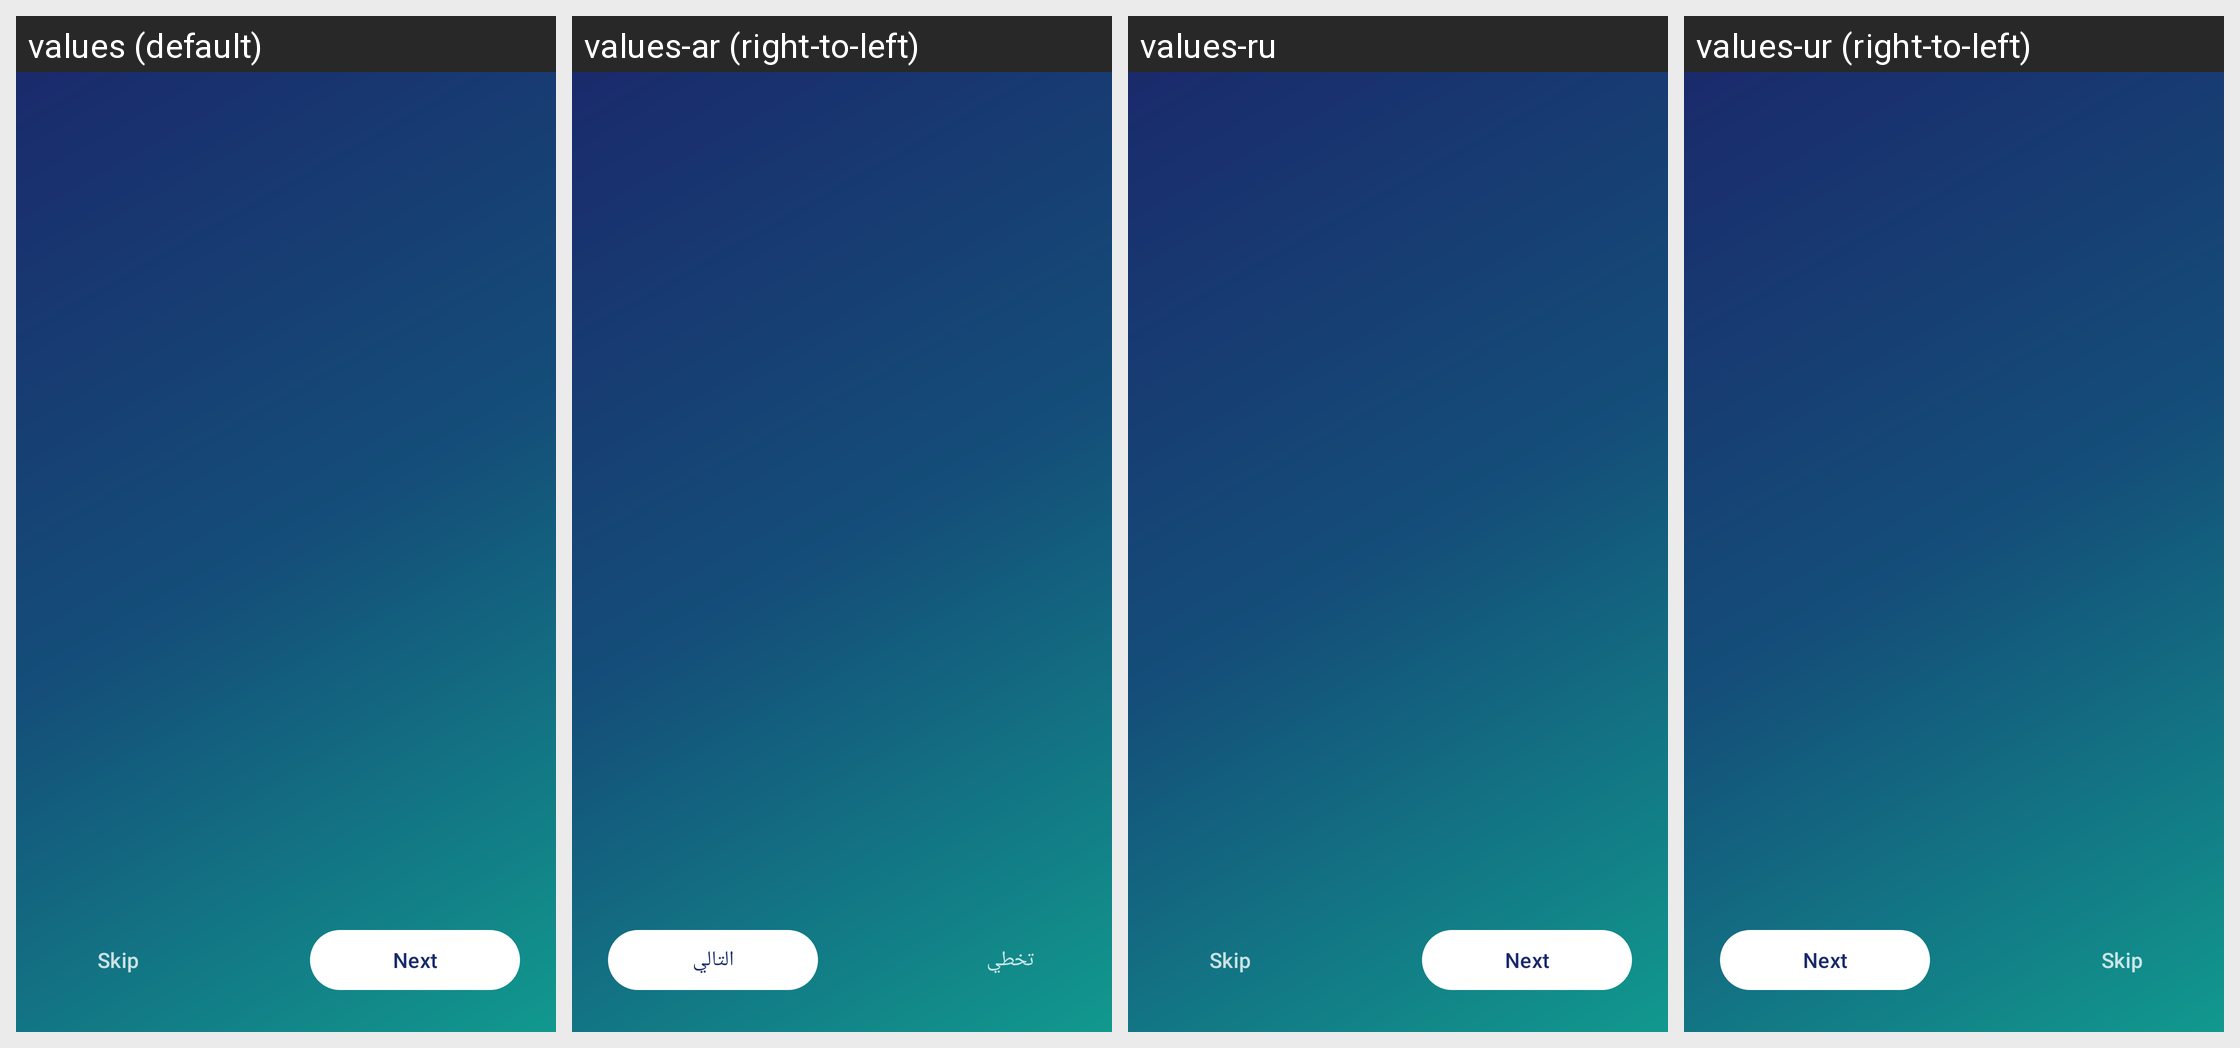

The same Android screen rendered under several of its app's locales, left to right. List the strings drawn on it with the default value and each locale's translation.
Android screen res/layout/activity_onboarding.xml rendered under 4 locales, left to right: values (default), values-ar (right-to-left), values-ru, values-ur (right-to-left). Device: Nexus 5 (rendered at 1080×1920; each locale shown at half size, 540×960, under a caption strip naming it); theme Theme.SecureNet.
Other locales in the repository, not shown: values-de, values-es, values-fr, values-tr.
Strings drawn on this screen, with the default value and each locale's value (text and hints the layout hard-codes, and strings that could not be matched under every locale, appear in the picture but are not listed):

onboarding_skip
  values: Skip
  values-ar: تخطي
  values-ru: Skip  [not translated; the default value is used]
  values-ur: Skip  [not translated; the default value is used]

onboarding_next
  values: Next
  values-ar: التالي
  values-ru: Next  [not translated; the default value is used]
  values-ur: Next  [not translated; the default value is used]
